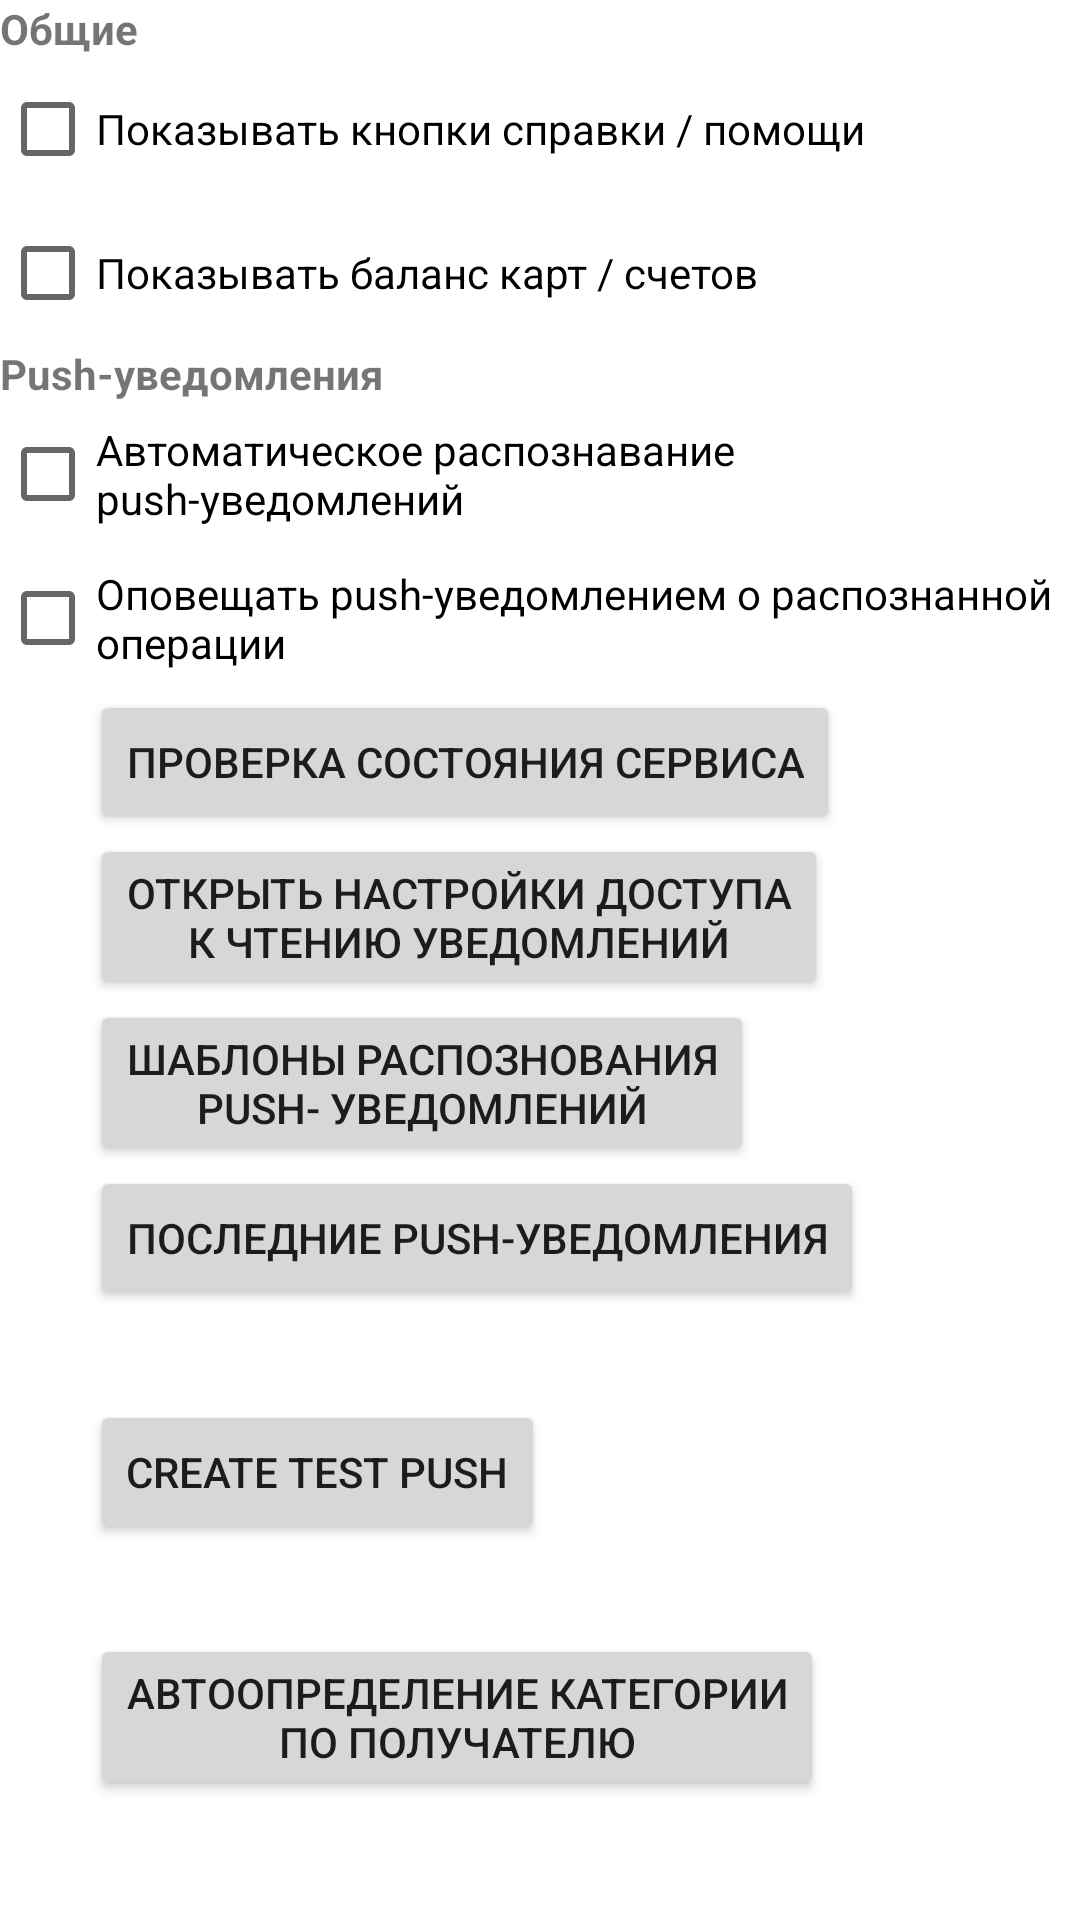

Reconstruct the res/layout file that produces this screen, plus the resources it refers to.
<!-- AndroidManifest.xml: application theme Theme.FinanceShield -->
<!-- res/layout/fragment_settings.xml -->
<?xml version="1.0" encoding="utf-8"?>
<LinearLayout xmlns:android="http://schemas.android.com/apk/res/android"
    xmlns:tools="http://schemas.android.com/tools"
    android:layout_width="match_parent"
    android:layout_height="match_parent"
    android:orientation="vertical"
    tools:context=".fragments.SettingsFragment">

    <TextView
        android:layout_width="wrap_content"
        android:layout_height="wrap_content"
        android:textStyle="bold"
        android:text="@string/SF_common"/>

    <CheckBox
        android:layout_width="wrap_content"
        android:layout_height="wrap_content"
        android:text="@string/SF_show_help_buttons" />

    <CheckBox
        android:layout_width="wrap_content"
        android:layout_height="wrap_content"
        android:text="@string/SF_show_cards_balance" />

    <TextView
        android:layout_width="wrap_content"
        android:layout_height="wrap_content"
        android:textStyle="bold"
        android:text="@string/SF_push_settings"/>

    <CheckBox
        android:id="@+id/settings_cbPushAnalyze"
        android:layout_width="wrap_content"
        android:layout_height="wrap_content"
        android:text="@string/SF_push_switch" />

    <CheckBox
        android:id="@+id/settings_cbPushAnalyzeMsg"
        android:layout_width="wrap_content"
        android:layout_height="wrap_content"
        android:text="@string/SF_push_about_push" />

    <Button
        android:id="@+id/settings_btnCheckService"
        android:layout_width="wrap_content"
        android:layout_height="wrap_content"
        android:layout_marginStart="30dp"
        android:text="@string/SF_push_service_start" />

    <Button
        android:id="@+id/settings_btnOpenSettings"
        android:layout_width="wrap_content"
        android:layout_height="wrap_content"
        android:layout_marginStart="30dp"
        android:text="@string/SF_push_access_get" />


    <Button
        android:id="@+id/settings_btnStartPush"
        android:layout_width="wrap_content"
        android:layout_height="wrap_content"
        android:layout_marginStart="30dp"
        android:text="@string/SF_push_parsers_title" />

    <Button
        android:id="@+id/settings_btnStartnotifications"
        android:layout_width="wrap_content"
        android:layout_height="wrap_content"
        android:layout_marginStart="30dp"
        android:text="@string/SF_last_push_list" />

    <Button
        android:id="@+id/settings_btnCreateP"
        android:layout_width="wrap_content"
        android:layout_height="wrap_content"
        android:layout_marginTop="30dp"
        android:layout_marginStart="30dp"
        android:text="create test push" />

    <Button
        android:id="@+id/settings_btnStartLinks"
        android:layout_width="wrap_content"
        android:layout_height="wrap_content"
        android:layout_marginStart="30dp"
        android:layout_marginTop="30dp"
        android:text="@string/SF_links_title" />

</LinearLayout>
<!-- resources referenced by this layout -->
<resources>
  <string name="SF_common">Общие</string>
  <string name="SF_last_push_list">Последние PUSH-уведомления</string>
  <string name="SF_links_title">Автоопределение категории\nпо получателю</string>
  <string name="SF_push_about_push">Оповещать push-уведомлением о распознанной операции</string>
  <string name="SF_push_access_get">Открыть настройки доступа\nк чтению уведомлений</string>
  <string name="SF_push_parsers_title">Шаблоны распознования\nPush- уведомлений</string>
  <string name="SF_push_service_start">Проверка состояния сервиса</string>
  <string name="SF_push_settings">Push-уведомления</string>
  <string name="SF_push_switch">Автоматическое распознавание push-уведомлений</string>
  <string name="SF_show_cards_balance">Показывать баланс карт / счетов</string>
  <string name="SF_show_help_buttons">Показывать кнопки справки / помощи</string>
  <style name="Theme.FinanceShield" parent="Theme.MaterialComponents.DayNight.NoActionBar">
          
          <item name="colorPrimary">@color/medium_blue</item>
          <item name="colorPrimaryVariant">@color/blue</item>
          <item name="colorOnPrimary">@color/white</item>
          
          <item name="colorSecondary">@color/teal_200</item>
          <item name="colorSecondaryVariant">@color/teal_700</item>
          <item name="colorOnSecondary">@color/black</item>
          
          <item name="android:statusBarColor">?attr/colorPrimaryVariant</item>
          
      </style>
  <color name="medium_blue">#0000CD</color>
  <color name="blue">#0000FF</color>
  <color name="white">#FFFFFFFF</color>
  <color name="teal_200">#FF03DAC5</color>
  <color name="teal_700">#FF018786</color>
  <color name="black">#FF000000</color>
</resources>
